Run: headless pygame with SDL's dummy video driver; simulated clock (each Clock.tick advances the game by its frame time, no real sleeping); random seed 0; keys injected as events and as key.get_pressed() state; mouse plan: one left click at the window centre at the start of phase 2, then a move to the lower-right quarter at the start of phase 3.
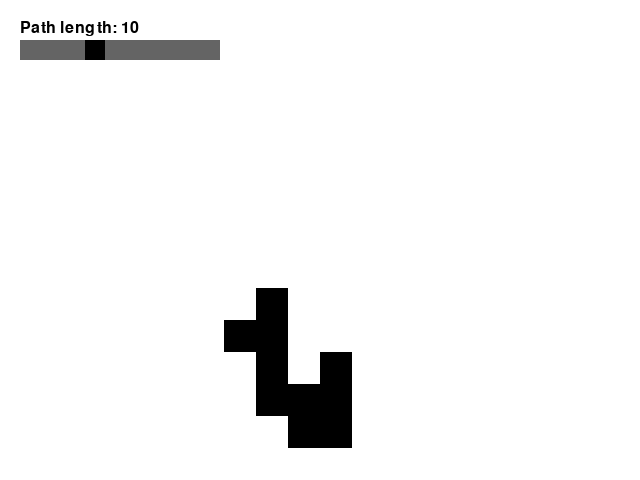
Frame 1 of 4 · flips 1–60 · no input
Frame 2 of 4 · flips 61–180 · clicked the window centre · tapped SPACE, RETURN · held RIGHT (→), D · screen unchanged from frame 1, image omitted
Frame 3 of 4 · flips 181–300 · moved the mouse to the lower-right quarter · held DOWN (↓), S · screen unchanged from frame 2, image omitted
Frame 4 of 4 · flips 301–420 · held LEFT (←), A, UP (↑), W · screen unchanged from frame 3, image omitted

The pygame program that drew these frames:

import pygame
import sys
import random

# Initialize Pygame
pygame.init()

# Config
WINDOW_WIDTH = 640
WINDOW_HEIGHT = 480
TILL_SIZE = 32
ROWS = WINDOW_HEIGHT // TILL_SIZE
COLS = WINDOW_WIDTH // TILL_SIZE
GRID = [[0 for _ in range(COLS)] for _ in range(ROWS)]
MIN_PATH = 4
MAX_PATH = 20


class Generator():
    def __init__(self):
        self.screen = pygame.display.set_mode((WINDOW_WIDTH, WINDOW_HEIGHT))
        pygame.display.set_caption("Dungeons Generator")
        self.font = pygame.font.Font(None, 24)
        self.grid = GRID
        self.path_length = 10
        self.side_rooms = 0
        self.slider_in_use = False
        self.new_map(self.path_length, self.side_rooms)
        self.main_loop()


    def new_map(self, path_length, side_rooms):
        col = 8
        row = 8
        for n in range(path_length):
            while True:
                direction = random.randint(0, 3)
                if direction == 0:
                    col -= 1
                elif direction == 1:
                    row -= 1
                elif direction == 2:
                    col += 1
                elif direction == 3:
                    row += 1

                if GRID[row][col]:
                    continue
                else:
                    GRID[row][col] = 1
                    break


    def render(self):
        self.screen.fill((255, 255, 255))

        # render map
        for row in range(ROWS):
            for col in range(COLS):
                if self.grid[row][col]:
                    pygame.draw.rect(self.screen, (0,0,0), (col * TILL_SIZE, row * TILL_SIZE, TILL_SIZE, TILL_SIZE))

        # render menu
        text = self.font.render(f"Path length: {self.path_length}", True, (0,0,0))
        self.screen.blit(text, (20, 20))
        pygame.draw.rect(self.screen, (100,100,100), (20, 40, 200, 20))
        button_x = int(20 + (self.path_length - MIN_PATH) / (MAX_PATH - MIN_PATH) * 200 - 20 / 2)
        pygame.draw.rect(self.screen, (0,0,0), (button_x, 40, 20, 20))

        pygame.display.flip()


    def main_loop(self):
        while True:
            for event in pygame.event.get():
                if event.type == pygame.QUIT:
                    pygame.quit()
                    sys.exit()
                elif event.type == pygame.MOUSEBUTTONDOWN:
                    if 20 <= event.pos[0] <= 20 + 200 and 40 <= event.pos[1] <= 40 + 20:
                        self.slider_in_use = True
                elif event.type == pygame.MOUSEBUTTONUP:
                    self.slider_in_use = False

            if self.slider_in_use:
                relative_position = max(0, min(1, (pygame.mouse.get_pos()[0] - 20) / 200))
                self.path_length = int(MIN_PATH + relative_position * (MAX_PATH - MIN_PATH))

            self.render()
            pygame.time.Clock().tick(60)


if __name__ == "__main__":
    Generator()
